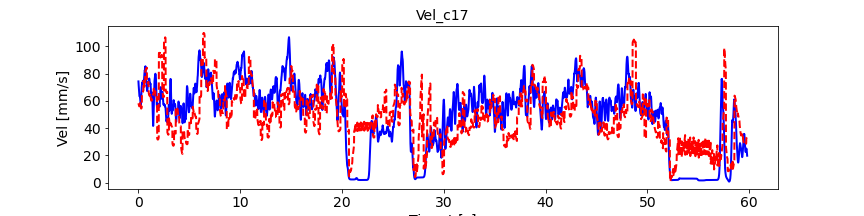

Source data for this figure (header and first rows):
, pred_vel, pred_vel_x, pred_vel_y, label_vel, label_vel_x, label_vel_y
0, 58.19, 39.78, -32.37, 74.22, 65.79, -28.97
1, 57.93, 39.73, -32.37, 72.73, 65.15, -26.78
2, 57.62, 39.66, -32.31, 71.69, 64.92, -24.61
3, 57.33, 39.62, -32.36, 71.08, 65.12, -22.39
4, 57.04, 39.55, -32.46, 70.24, 64.99, -20.18
5, 56.85, 39.44, -32.62, 69.14, 64.55, -17.91
6, 56.57, 39.34, -32.63, 67.75, 63.77, -15.52
7, 56.37, 39.29, -32.62, 66.83, 63.37, -13.32
8, 56.12, 39.26, -32.78, 66.36, 63.33, -11.24
9, 56, 39.29, -33.03, 65.58, 62.89, -9.52
10, 55.95, 39.3, -33.15, 64.45, 62.03, -8.103
11, 56.04, 39.32, -33.44, 63.73, 61.51, -7.115
12, 56.04, 39.51, -33.84, 63.4, 61.33, -6.526
13, 56.28, 39.62, -34.26, 63.45, 61.47, -6.318
14, 56.45, 39.67, -34.42, 63.51, 61.58, -6.433
15, 56.6, 39.74, -34.68, 63.59, 61.64, -6.873
16, 56.81, 39.87, -34.96, 63.54, 61.53, -7.361
17, 56.98, 40.03, -35.13, 63.37, 61.24, -7.911
18, 57.11, 40.18, -35.21, 63.06, 60.75, -8.539
19, 57.21, 40.3, -35.21, 62.55, 60.03, -9.052
20, 59.38, 49.79, -9.314, 61.82, 59.05, -9.467
21, 58.95, 49.66, -9.429, 61.08, 58.04, -9.671
22, 58.43, 49.44, -9.461, 60.3, 56.97, -9.67
23, 57.94, 49.22, -9.711, 59.53, 55.97, -9.182
24, 57.42, 49.02, -10.03, 58.72, 55.01, -8.192
25, 56.84, 48.81, -10.25, 57.87, 54.07, -6.671
26, 56.31, 48.57, -10.54, 57.28, 53.43, -4.713
27, 55.78, 48.38, -10.83, 56.95, 53.07, -2.26
28, 55.29, 48.25, -11.25, 56.96, 52.96, 0.3981
29, 54.96, 48.18, -11.84, 57.3, 53.1, 3.342
30, 54.67, 48.05, -12.24, 58, 53.49, 6.661
31, 54.5, 47.91, -12.72, 59.1, 54.17, 10
32, 54.31, 47.89, -13.25, 60.65, 55.15, 13.47
33, 54.36, 47.81, -13.9, 62.28, 56.15, 16.77
34, 54.43, 47.71, -14.22, 64.06, 57.2, 20.01
35, 54.53, 47.54, -14.62, 65.67, 58.16, 22.8
36, 54.63, 47.46, -14.99, 67.17, 59.08, 25.22
37, 54.78, 47.42, -15.23, 68.6, 59.96, 27.35
38, 54.94, 47.38, -15.38, 69.61, 60.54, 29
39, 55.16, 47.31, -15.5, 70.23, 60.82, 30.21
40, 64.89, 58.37, 13.42, 70.95, 61.25, 31.25
41, 65.08, 58.44, 13.12, 71.8, 61.83, 32.14
42, 65.25, 58.46, 12.87, 72.81, 62.58, 32.91
43, 65.48, 58.53, 12.35, 73.1, 62.93, 32.89
44, 65.64, 58.61, 11.81, 72.71, 62.9, 32.08
45, 65.61, 58.71, 11.45, 72.68, 63.31, 31.13
46, 65.69, 58.72, 10.92, 73.04, 64.19, 30.02
47, 65.79, 58.81, 10.5, 73.39, 65.14, 28.64
48, 65.89, 58.92, 9.71, 73.74, 66.19, 26.94
49, 66.07, 59.1, 8.861, 74.12, 67.39, 24.88
50, 66.16, 59.25, 8.144, 74.41, 68.44, 22.7
51, 66.29, 59.44, 7.376, 74.6, 69.39, 20.35
52, 66.31, 59.77, 6.569, 74.7, 70.13, 18.19
53, 66.66, 60.02, 5.646, 74.71, 70.68, 16.16
54, 66.98, 60.2, 5.225, 74.63, 71.06, 14.21
55, 67.17, 60.32, 4.702, 74.34, 71.12, 12.61
56, 67.34, 60.48, 4.464, 73.84, 70.88, 11.34
57, 67.49, 60.72, 4.113, 73.41, 70.61, 10.45
58, 67.59, 60.89, 3.868, 73.02, 70.31, 9.935
59, 67.65, 60.99, 3.651, 72.78, 70.08, 9.99
... 7,111 more rows
